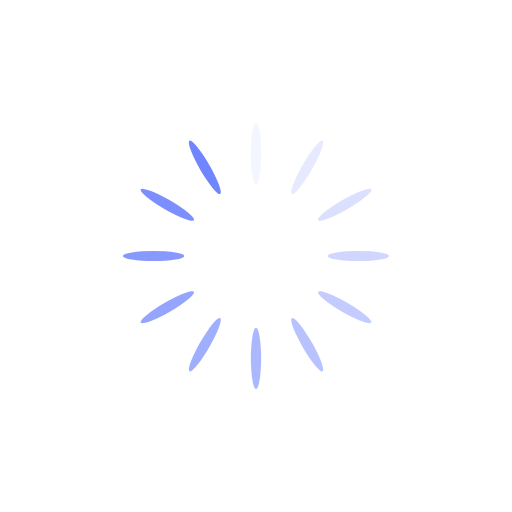
t = 0.00 s
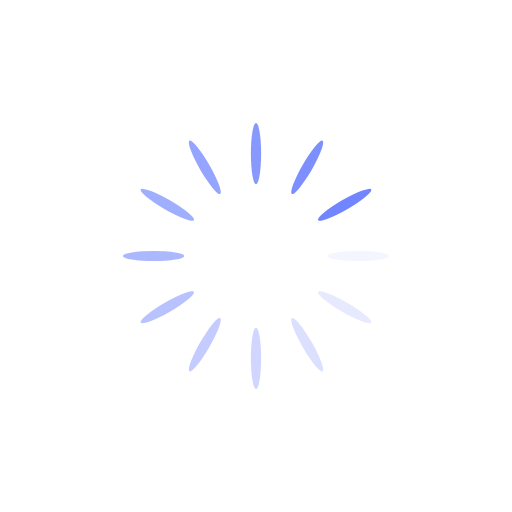
t = 0.25 s
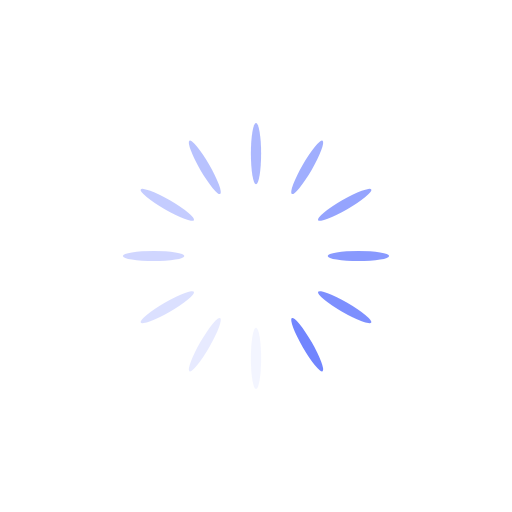
t = 0.50 s
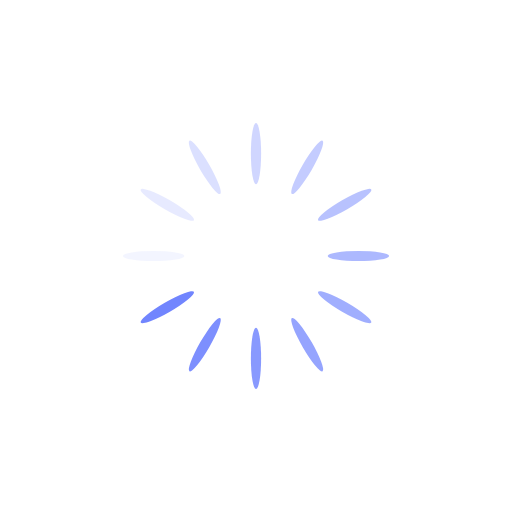
t = 0.75 s

The animated SVG that drew these frames (rendered in a browser with its animation timeline set to each time). Animation: 12 SMIL elements (animate=12); one cycle of 1.00 s, repeats indefinitely.

<svg xmlns="http://www.w3.org/2000/svg" viewBox="0 0 100 100" preserveAspectRatio="xMidYMid" width="362" height="362" style="shape-rendering: auto; display: block; background: transparent;" xmlns:xlink="http://www.w3.org/1999/xlink"><g><g transform="rotate(0 50 50)">
  <rect fill="#7185fe" height="12" width="2" ry="6" rx="1" y="24" x="49">
    <animate repeatCount="indefinite" begin="-0.9166666666666666s" dur="1s" keyTimes="0;1" values="1;0" attributeName="opacity"></animate>
  </rect>
</g><g transform="rotate(30 50 50)">
  <rect fill="#7185fe" height="12" width="2" ry="6" rx="1" y="24" x="49">
    <animate repeatCount="indefinite" begin="-0.8333333333333334s" dur="1s" keyTimes="0;1" values="1;0" attributeName="opacity"></animate>
  </rect>
</g><g transform="rotate(60 50 50)">
  <rect fill="#7185fe" height="12" width="2" ry="6" rx="1" y="24" x="49">
    <animate repeatCount="indefinite" begin="-0.75s" dur="1s" keyTimes="0;1" values="1;0" attributeName="opacity"></animate>
  </rect>
</g><g transform="rotate(90 50 50)">
  <rect fill="#7185fe" height="12" width="2" ry="6" rx="1" y="24" x="49">
    <animate repeatCount="indefinite" begin="-0.6666666666666666s" dur="1s" keyTimes="0;1" values="1;0" attributeName="opacity"></animate>
  </rect>
</g><g transform="rotate(120 50 50)">
  <rect fill="#7185fe" height="12" width="2" ry="6" rx="1" y="24" x="49">
    <animate repeatCount="indefinite" begin="-0.5833333333333334s" dur="1s" keyTimes="0;1" values="1;0" attributeName="opacity"></animate>
  </rect>
</g><g transform="rotate(150 50 50)">
  <rect fill="#7185fe" height="12" width="2" ry="6" rx="1" y="24" x="49">
    <animate repeatCount="indefinite" begin="-0.5s" dur="1s" keyTimes="0;1" values="1;0" attributeName="opacity"></animate>
  </rect>
</g><g transform="rotate(180 50 50)">
  <rect fill="#7185fe" height="12" width="2" ry="6" rx="1" y="24" x="49">
    <animate repeatCount="indefinite" begin="-0.4166666666666667s" dur="1s" keyTimes="0;1" values="1;0" attributeName="opacity"></animate>
  </rect>
</g><g transform="rotate(210 50 50)">
  <rect fill="#7185fe" height="12" width="2" ry="6" rx="1" y="24" x="49">
    <animate repeatCount="indefinite" begin="-0.3333333333333333s" dur="1s" keyTimes="0;1" values="1;0" attributeName="opacity"></animate>
  </rect>
</g><g transform="rotate(240 50 50)">
  <rect fill="#7185fe" height="12" width="2" ry="6" rx="1" y="24" x="49">
    <animate repeatCount="indefinite" begin="-0.25s" dur="1s" keyTimes="0;1" values="1;0" attributeName="opacity"></animate>
  </rect>
</g><g transform="rotate(270 50 50)">
  <rect fill="#7185fe" height="12" width="2" ry="6" rx="1" y="24" x="49">
    <animate repeatCount="indefinite" begin="-0.16666666666666666s" dur="1s" keyTimes="0;1" values="1;0" attributeName="opacity"></animate>
  </rect>
</g><g transform="rotate(300 50 50)">
  <rect fill="#7185fe" height="12" width="2" ry="6" rx="1" y="24" x="49">
    <animate repeatCount="indefinite" begin="-0.08333333333333333s" dur="1s" keyTimes="0;1" values="1;0" attributeName="opacity"></animate>
  </rect>
</g><g transform="rotate(330 50 50)">
  <rect fill="#7185fe" height="12" width="2" ry="6" rx="1" y="24" x="49">
    <animate repeatCount="indefinite" begin="0s" dur="1s" keyTimes="0;1" values="1;0" attributeName="opacity"></animate>
  </rect>
</g><g></g></g><!-- [ldio] generated by https://loading.io --></svg>